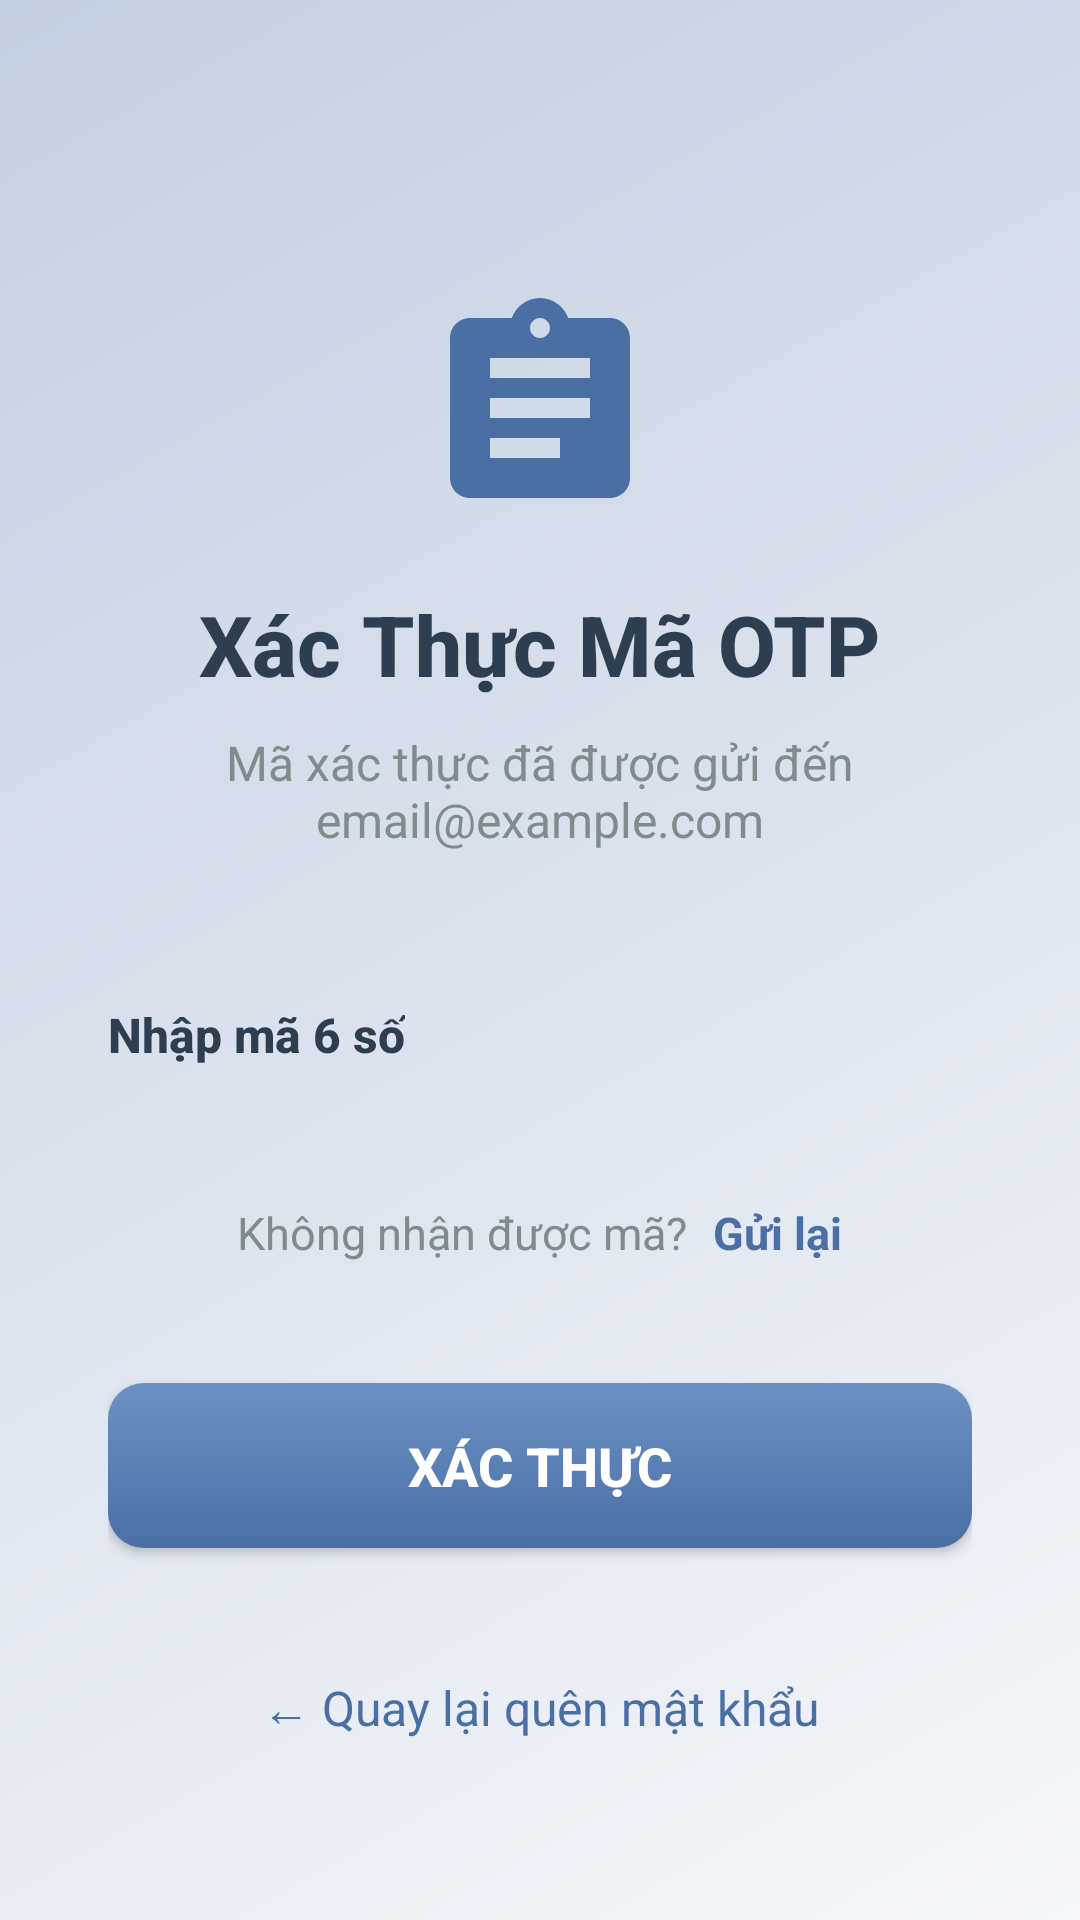

The Android layout XML behind this screen, and the referenced resources:
<!-- AndroidManifest.xml: application theme Theme.StudySupportProject -->
<!-- res/layout/activity_otp_verification.xml -->
<?xml version="1.0" encoding="utf-8"?>
<ScrollView xmlns:android="http://schemas.android.com/apk/res/android"
    xmlns:app="http://schemas.android.com/apk/res-auto"
    xmlns:tools="http://schemas.android.com/tools"
    android:layout_width="match_parent"
    android:layout_height="match_parent"
    android:background="@drawable/bg_gradient"
    android:padding="20dp"
    tools:context=".OtpVerificationActivity">

    <LinearLayout
        android:layout_width="match_parent"
        android:layout_height="wrap_content"
        android:orientation="vertical"
        android:padding="16dp">

        
        <LinearLayout
            android:layout_width="match_parent"
            android:layout_height="wrap_content"
            android:orientation="vertical"
            android:gravity="center"
            android:layout_marginTop="60dp"
            android:layout_marginBottom="50dp">

            <ImageView
                android:layout_width="80dp"
                android:layout_height="80dp"
                android:src="@drawable/ic_otp"
                android:layout_marginBottom="20dp"
                android:contentDescription="OTP verification" />

            <TextView
                android:layout_width="wrap_content"
                android:layout_height="wrap_content"
                android:text="Xác Thực Mã OTP"
                android:textSize="28sp"
                android:textColor="#2C3E50"
                android:textStyle="bold"
                android:layout_marginBottom="10dp"
                android:fontFamily="sans-serif-medium" />

            <TextView
                android:id="@+id/otpDescription"
                android:layout_width="match_parent"
                android:layout_height="wrap_content"
                android:gravity="center"
                android:text="Mã xác thực đã được gửi đến email@example.com"
                android:textSize="16sp"
                android:textColor="#7F8C8D"
                android:paddingHorizontal="20dp"
                android:fontFamily="sans-serif" />
        </LinearLayout>
        
        
        <TextView
            android:layout_width="wrap_content"
            android:layout_height="wrap_content"
            android:text="Nhập mã 6 số"
            android:textSize="16sp"
            android:textColor="#2C3E50"
            android:textStyle="bold"
            android:layout_marginBottom="15dp"
            android:fontFamily="sans-serif-medium" />

        
        <LinearLayout
            android:id="@+id/otpContainer"
            android:layout_width="match_parent"
            android:layout_height="wrap_content"
            android:orientation="horizontal"
            android:gravity="center"
            android:layout_marginBottom="30dp">

            
        </LinearLayout>

        
        <LinearLayout
            android:layout_width="match_parent"
            android:layout_height="wrap_content"
            android:orientation="horizontal"
            android:gravity="center"
            android:layout_marginBottom="40dp">

            <TextView
                android:layout_width="wrap_content"
                android:layout_height="wrap_content"
                android:text="Không nhận được mã? "
                android:textSize="15sp"
                android:textColor="#7F8C8D"
                android:fontFamily="sans-serif" />

            <TextView
                android:id="@+id/resendOtpText"
                android:layout_width="wrap_content"
                android:layout_height="wrap_content"
                android:text="Gửi lại"
                android:textSize="15sp"
                android:textColor="#4A6FA5"
                android:textStyle="bold"
                android:paddingLeft="5dp"
                android:fontFamily="sans-serif" />

        </LinearLayout>

        
        <Button
            android:id="@+id/verifyOtpButton"
            android:layout_width="match_parent"
            android:layout_height="55dp"
            android:text="Xác Thực"
            android:textSize="18sp"
            android:textStyle="bold"
            android:textColor="@android:color/white"
            android:background="@drawable/btn_signup_bg"
            android:layout_marginBottom="30dp"
            android:fontFamily="sans-serif-medium" />

        
        <TextView
            android:id="@+id/textViewBackToForgot"
            android:layout_width="match_parent"
            android:layout_height="wrap_content"
            android:gravity="center"
            android:text="← Quay lại quên mật khẩu"
            android:textSize="16sp"
            android:textColor="#4A6FA5"
            android:padding="12dp"
            android:fontFamily="sans-serif" />

    </LinearLayout>

</ScrollView>
<!-- resources referenced by this layout -->
<resources>
  <!-- drawable bg_gradient (drawable) -->
  <?xml version="1.0" encoding="utf-8"?>
  <shape xmlns:android="http://schemas.android.com/apk/res/android">
      <gradient
          android:startColor="#F5F7FA"
          android:endColor="#C3CFE2"
          android:angle="135"/>
  </shape>
  <!-- drawable btn_signup_bg (drawable) -->
  <?xml version="1.0" encoding="utf-8"?>
  <selector xmlns:android="http://schemas.android.com/apk/res/android">
      <item android:state_pressed="true">
          <shape android:shape="rectangle">
              <gradient
                  android:startColor="#3A5A95"
                  android:endColor="#5C81B5"
                  android:angle="90"/>
              <corners android:radius="12dp"/>
          </shape>
      </item>
      <item>
          <shape android:shape="rectangle">
              <gradient
                  android:startColor="#4A6FA5"
                  android:endColor="#6C91C5"
                  android:angle="90"/>
              <corners android:radius="12dp"/>
          </shape>
      </item>
  </selector>
  <!-- drawable ic_otp (drawable) -->
  <vector xmlns:android="http://schemas.android.com/apk/res/android"
      android:width="24dp"
      android:height="24dp"
      android:viewportWidth="24"
      android:viewportHeight="24"
      android:tint="#4A6FA5">
      <path
          android:fillColor="@android:color/white"
          android:pathData="M19,3h-4.18C14.4,1.84 13.3,1 12,1c-1.3,0 -2.4,0.84 -2.82,2H5c-1.1,0 -2,0.9 -2,2v14c0,1.1 0.9,2 2,2h14c1.1,0 2,-0.9 2,-2V5c0,-1.1 -0.9,-2 -2,-2zM12,3c0.55,0 1,0.45 1,1s-0.45,1 -1,1 -1,-0.45 -1,-1 0.45,-1 1,-1zM14,17H7v-2h7v2zM17,13H7v-2h10v2zM17,9H7V7h10v2z"/>
  </vector>
  <style name="Theme.StudySupportProject" parent="Theme.MaterialComponents.DayNight.NoActionBar">
          
          <item name="colorPrimary">@color/purple_500</item>
          <item name="colorPrimaryVariant">@color/purple_700</item>
          <item name="colorOnPrimary">@color/white</item>
          
          <item name="colorSecondary">@color/teal_200</item>
          <item name="colorSecondaryVariant">@color/teal_700</item>
          <item name="colorOnSecondary">@color/black</item>
          
          <item name="android:statusBarColor" tools:targetApi="l">?attr/colorPrimaryVariant</item>
          
  
      </style>
  <color name="purple_500">#FF6200EE</color>
  <color name="purple_700">#FF3700B3</color>
  <color name="white">#FFFFFFFF</color>
  <color name="teal_200">#FF03DAC5</color>
  <color name="teal_700">#FF018786</color>
  <color name="black">#FF000000</color>
</resources>
